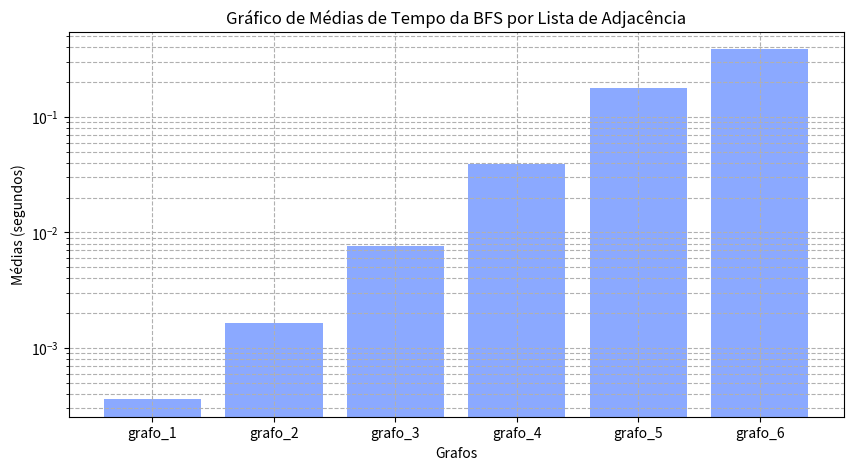

Source code (Python):
# import matplotlib.pyplot as plt
# """
# This script generates a bar chart using matplotlib to display the average times of BFS (Breadth-First Search) 
# for different graphs represented by adjacency lists.
# Functions:
#     None
# Variables:
#     medias (list of float): A list containing the average times for BFS.
#     categorias (list of str): A list containing the names of the graphs.
#     plt (module): The matplotlib.pyplot module used for plotting.
# Usage:
#     Run the script to display a bar chart with the average BFS times for each graph.
# Color Options:
#     RGB tuples: (R, G, B) where R, G, B are floats between 0 and 1.
# """

# # Valores das médias
# medias = [0.000360107, 0.00164097, 0.00757983, 0.0394116, 0.176305, 0.38547]

# # Valores do eixo x
# categorias = ['grafo_1', 'grafo_2', 'grafo_3', 'grafo_4', 'grafo_5', 'grafo_6']

# # Criar o gráfico de barras
# plt.figure(figsize=(10, 5))
# plt.bar(categorias, medias, color=(139/255, 169/255, 1))  # Alterar a cor para verde

# # Adicionar título e rótulos aos eixos
# plt.title('Gráfico de Médias de Tempo da BFS por Lista de Adjacência')
# plt.xlabel('Grafos')
# plt.ylabel('Médias (segundos)')

# # Ajustar a escala do eixo y
# plt.ylim(0, 0.5)  # Ajuste os valores conforme necessário

# # Exibir o gráfico
# plt.grid(True)
# plt.show()



import matplotlib.pyplot as plt
"""
This script generates a bar chart using matplotlib to display the average times of BFS (Breadth-First Search) 
for different graphs represented by adjacency lists.
Functions:
    None
Variables:
    medias (list of float): A list containing the average times for BFS.
    categorias (list of str): A list containing the names of the graphs.
    plt (module): The matplotlib.pyplot module used for plotting.
Usage:
    Run the script to display a bar chart with the average BFS times for each graph.
Color Options:
    RGB tuples: (R, G, B) where R, G, B are floats between 0 and 1.
"""

# Valores das médias
medias = [0.000360107, 0.00164097, 0.00757983, 0.0394116, 0.176305, 0.38547]

# Valores do eixo x
categorias = ['grafo_1', 'grafo_2', 'grafo_3', 'grafo_4', 'grafo_5', 'grafo_6']

# Criar o gráfico de barras
plt.figure(figsize=(10, 5))
plt.bar(categorias, medias, color=(139/255, 169/255, 1))  # Alterar a cor para verde

# Adicionar título e rótulos aos eixos
plt.title('Gráfico de Médias de Tempo da BFS por Lista de Adjacência')
plt.xlabel('Grafos')
plt.ylabel('Médias (segundos)')

# Ajustar a escala do eixo y para logarítmica
plt.yscale('log')

# Exibir o gráfico
plt.grid(True, which="both", ls="--")
plt.show()
